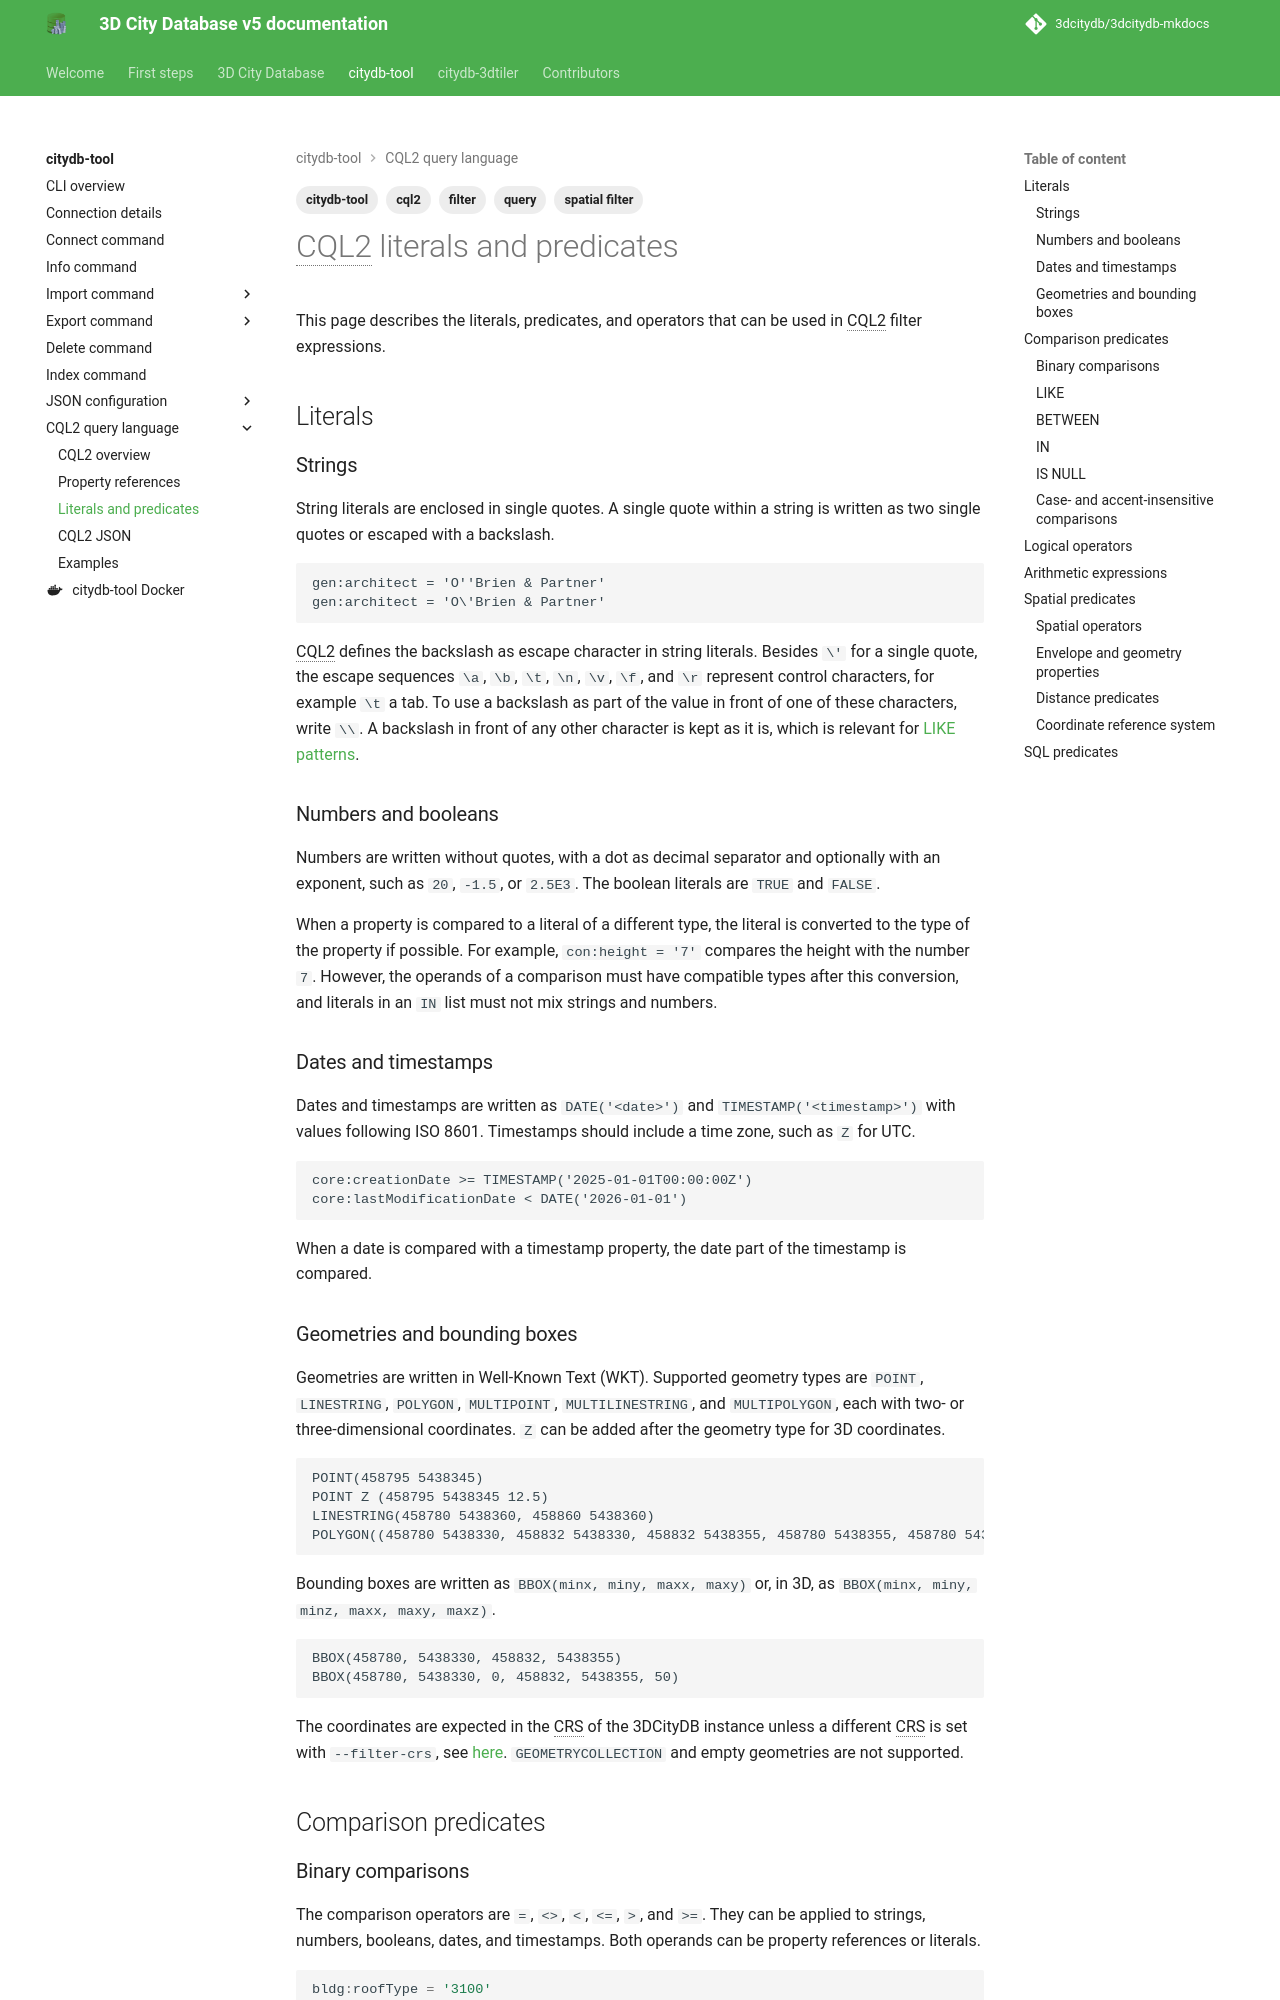

repository: 3dcitydb/3dcitydb-mkdocs · page: edge/citydb-tool/cql2-predicates/index.html · generator: mkdocs

---
title: CQL2 literals and predicates
description: Literals, predicates, and operators available in CQL2 filters
tags:
  - citydb-tool
  - cql2
  - query
  - filter
  - spatial filter
---

# CQL2 literals and predicates

This page describes the literals, predicates, and operators that can be used in CQL2 filter expressions.

## Literals

### Strings

String literals are enclosed in single quotes. A single quote within a string is written as two single quotes or
escaped with a backslash.

```text
gen:architect = 'O''Brien & Partner'
gen:architect = 'O\'Brien & Partner'
```

CQL2 defines the backslash as escape character in string literals. Besides `\'` for a single quote, the escape
sequences `\a`, `\b`, `\t`, `\n`, `\v`, `\f`, and `\r` represent control characters, for example `\t` a tab.
To use a backslash as part of the value in front of one of these characters, write `\\`. A backslash in front of any
other character is kept as it is, which is relevant for [LIKE patterns](#like).

### Numbers and booleans

Numbers are written without quotes, with a dot as decimal separator and optionally with an exponent, such as `20`,
`-1.5`, or `2.5E3`. The boolean literals are `TRUE` and `FALSE`.

When a property is compared to a literal of a different type, the literal is converted to the type of the property
if possible. For example, `con:height = '7'` compares the height with the number `7`. However, the operands of a
comparison must have compatible types after this conversion, and literals in an `IN` list must not mix strings and
numbers.

### Dates and timestamps

Dates and timestamps are written as `DATE('<date>')` and `TIMESTAMP('<timestamp>')` with values following ISO 8601.
Timestamps should include a time zone, such as `Z` for UTC.

```text
core:creationDate >= TIMESTAMP('2025-01-01T00:00:00Z')
core:lastModificationDate < DATE('2026-01-01')
```

When a date is compared with a timestamp property, the date part of the timestamp is compared.

### Geometries and bounding boxes

Geometries are written in Well-Known Text (WKT). Supported geometry types are `POINT`, `LINESTRING`, `POLYGON`,
`MULTIPOINT`, `MULTILINESTRING`, and `MULTIPOLYGON`, each with two- or three-dimensional coordinates. `Z` can be added
after the geometry type for 3D coordinates.

```text
POINT(458795 5438345)
POINT Z (458795 5438345 12.5)
LINESTRING(458780 5438360, 458860 5438360)
POLYGON((458780 5438330, 458832 5438330, 458832 5438355, 458780 5438355, 458780 5438330))
```

Bounding boxes are written as `BBOX(minx, miny, maxx, maxy)` or, in 3D, as `BBOX(minx, miny, minz, maxx, maxy, maxz)`.

```text
BBOX(458780, 5438330, 458832, 5438355)
BBOX(458780, 5438330, 0, 458832, 5438355, 50)
```

The coordinates are expected in the CRS of the 3DCityDB instance unless a different CRS is set with `--filter-crs`, see
[here](#coordinate-reference-system). `GEOMETRYCOLLECTION` and empty geometries are not supported.

## Comparison predicates

### Binary comparisons

The comparison operators are `=`, `<>`, `<`, `<=`, `>`, and `>=`. They can be applied to strings, numbers, booleans,
dates, and timestamps. Both operands can be property references or literals.

```sql
bldg:roofType = '3100'
con:height <> 7
con:height >= 21 AND con:height <= 28
core:name = gen:officialName -- (1)!
```

1. Property-property comparison.
